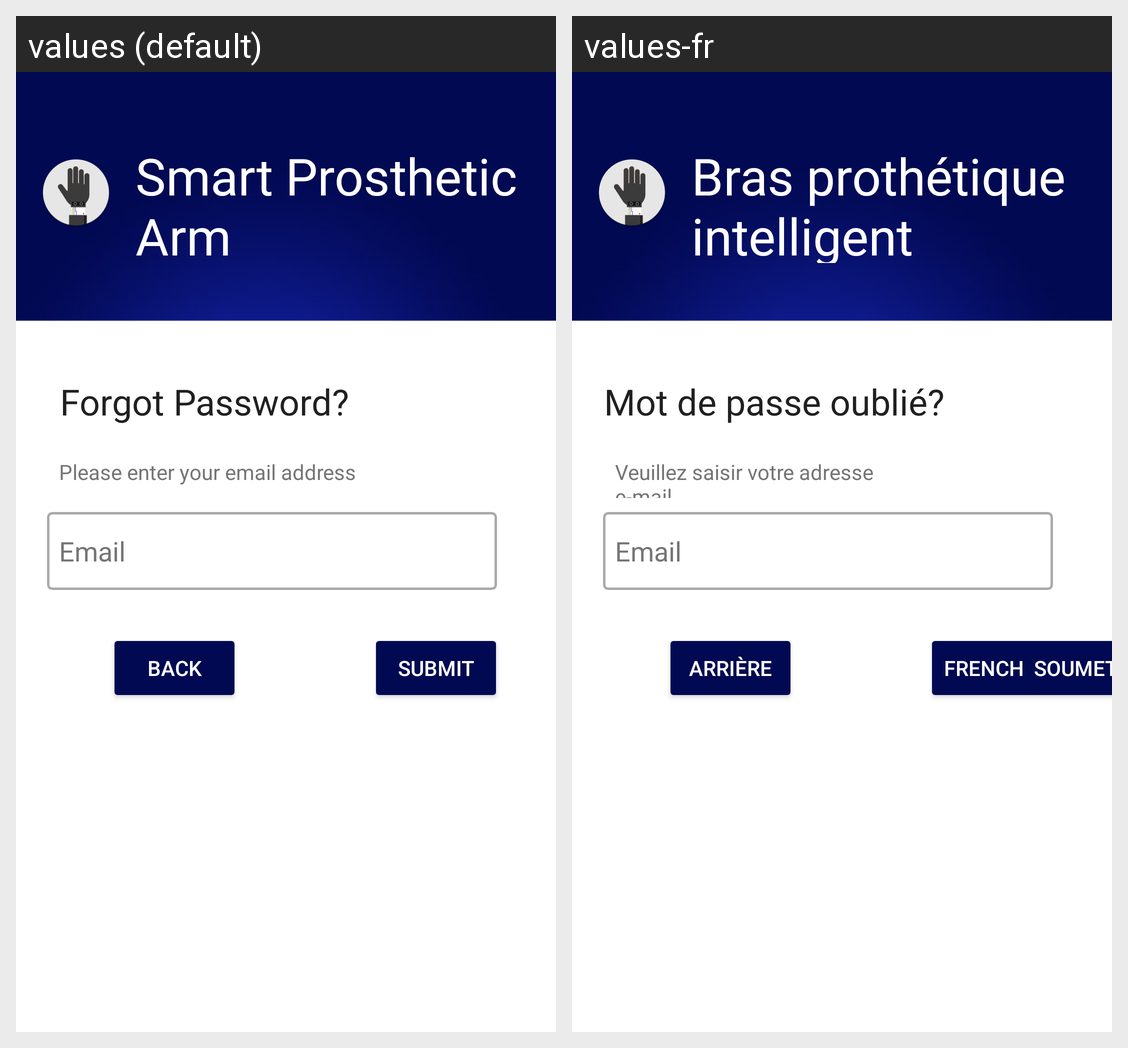

The Android screen above is rendered under two locales of the same app. Produce the string resources it draws, with the default and per-locale values.
Android screen res/layout/activity_forgot.xml rendered under 2 locales, left to right: values (default), values-fr. Device: Nexus 5 (rendered at 1080×1920; each locale shown at half size, 540×960, under a caption strip naming it); theme Theme.SmartProstheticArm.
Strings drawn on this screen, with the default value and each locale's value (text and hints the layout hard-codes, and strings that could not be matched under every locale, appear in the picture but are not listed):

smart_prosthetic_arm
  values: Smart Prosthetic Arm
  values-fr: Bras prothétique intelligent

forgot_enteremail
  values: Please enter your email address
  values-fr: Veuillez saisir votre adresse e-mail 

forgot_password
  values: Forgot Password?
  values-fr: Mot de passe oublié?  

email
  values: Email
  values-fr: Email

forgot_submit
  values: Submit
  values-fr: French  Soumettre  

forgot_leavescreen
  values: Back
  values-fr: Arrière
